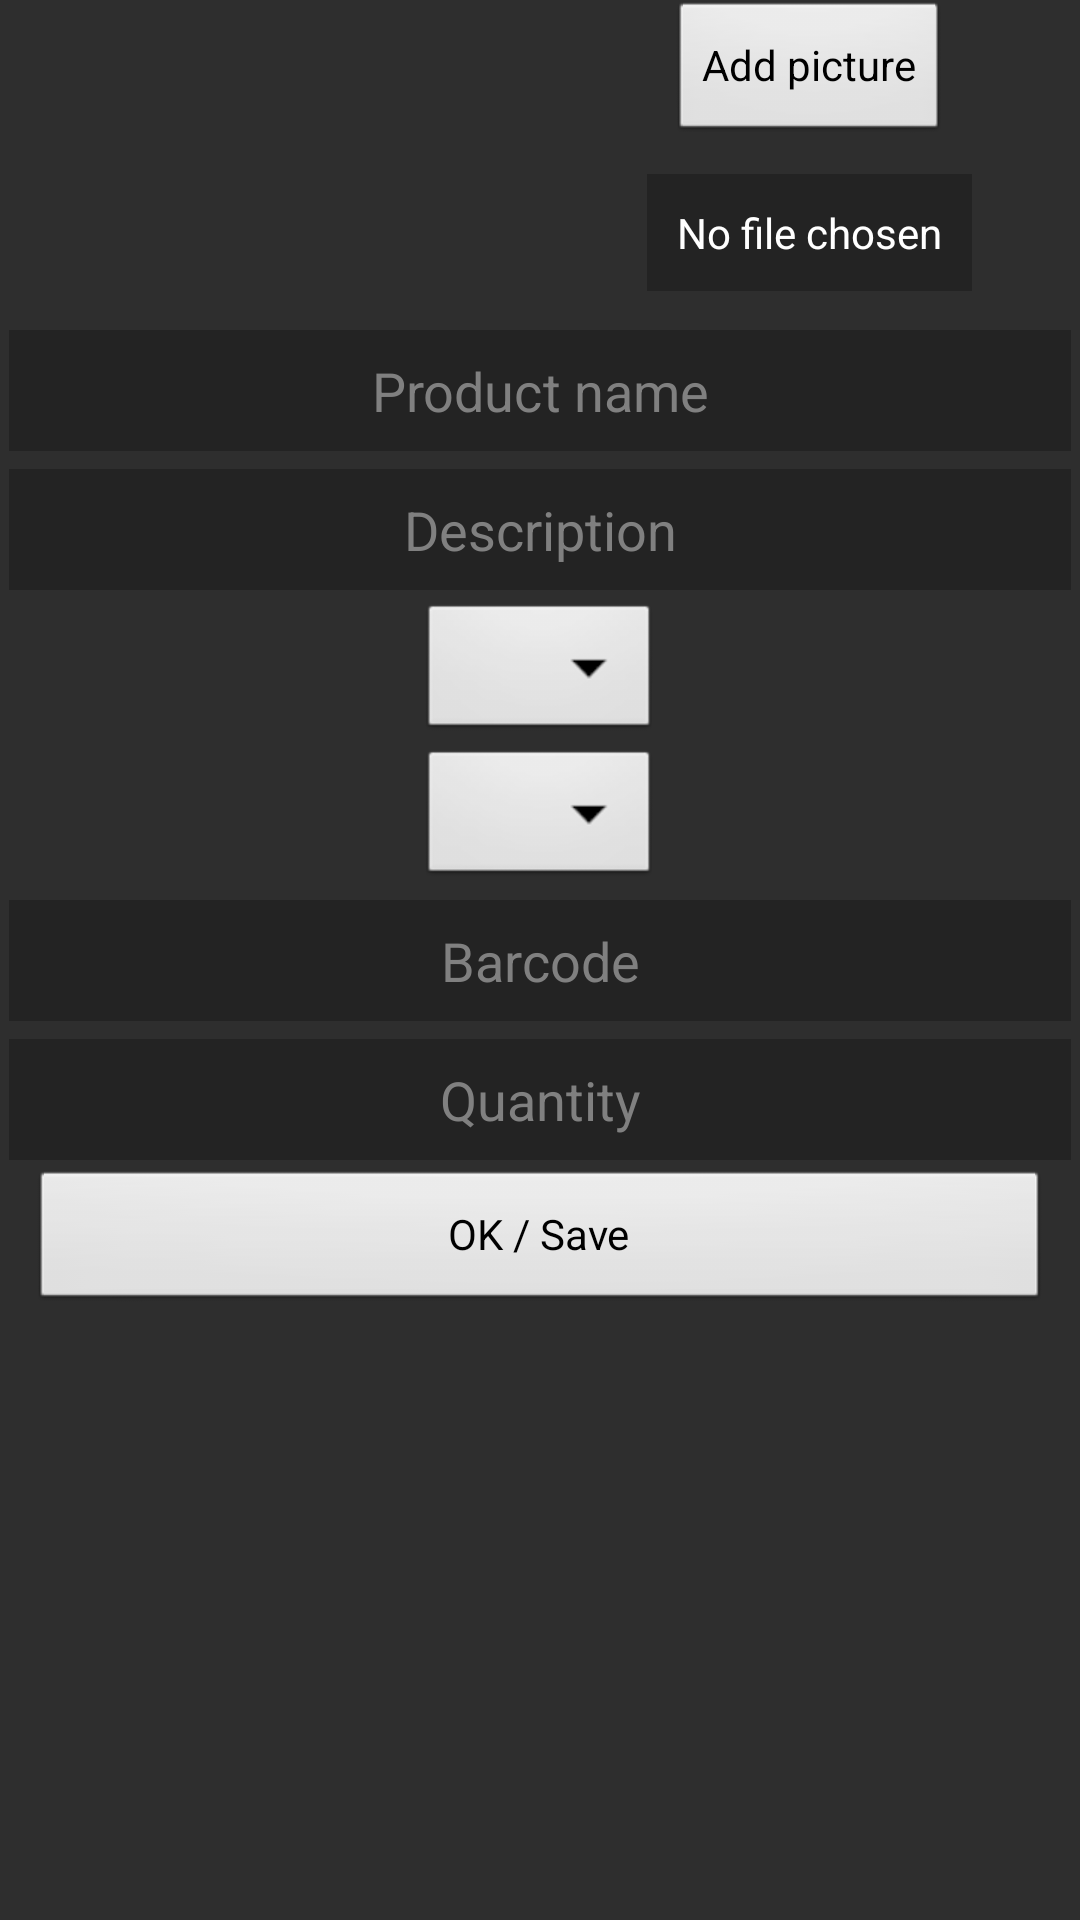

Produce the Android XML layout that renders to this screen, including the resource entries it uses.
<!-- AndroidManifest.xml: application theme AppTheme -->
<!-- res/layout/activity_product_new.xml -->
<?xml version="1.0" encoding="utf-8"?>
<ScrollView xmlns:android="http://schemas.android.com/apk/res/android"
    xmlns:tools="http://schemas.android.com/tools"
    android:id="@+id/ScrollView01"
    android:layout_gravity="center"
    android:layout_width="fill_parent"
    android:layout_height="fill_parent"
    android:background="#2E2E2E" >

    <LinearLayout
        android:layout_width="fill_parent"
        android:layout_height="wrap_content"
        android:gravity="center"
        android:orientation="vertical" >

        <LinearLayout
            android:layout_width="fill_parent"
            android:layout_height="wrap_content"
            android:orientation="horizontal" >

            <ImageView
                android:id="@+id/picture"
                android:layout_width="0dp"
                android:layout_height="wrap_content"
                android:layout_weight="0.5"
                android:contentDescription="@string/picture" />

            <LinearLayout
                android:layout_width="0dp"
                android:layout_height="wrap_content"
                android:layout_weight="0.5"
                android:gravity="center"
                android:orientation="vertical" >

                <Button
                    android:id="@+id/buttonChangePicture"
                    android:layout_width="wrap_content"
                    android:layout_height="wrap_content"
                    android:text="@string/button_add_picture" />

                <TextView
                    android:id="@+id/file_path"
                    android:layout_width="wrap_content"
                    android:layout_height="wrap_content"
                    android:layout_margin="10dp"
                    android:background="#40000000"
                    android:padding="10dp"
                    android:text="@string/no_file_chosen"
                    android:textColor="#ffffff" />
            </LinearLayout>
        </LinearLayout>

        <EditText
            android:id="@+id/name"
            android:layout_width="match_parent"
            android:layout_height="wrap_content"
            android:layout_margin="3dp"
            android:background="#40000000"
            android:gravity="center"
            android:inputType="text"
            android:padding="8dp"
            android:textColor="#ffffff"
            android:hint="@string/product_name_hint" />

        <EditText
            android:id="@+id/description"
            android:layout_width="match_parent"
            android:layout_height="wrap_content"
            android:layout_margin="3dp"
            android:background="#40000000"
            android:gravity="center"
            android:inputType="text"
            android:padding="8dp"
            android:textColor="#ffffff"
            android:hint="@string/description_hint" />

        <Spinner
            android:id="@+id/groups"
            android:layout_width="wrap_content"
            android:layout_height="wrap_content"
            android:gravity="center"
            android:prompt="@string/admin_groups" />

        <Spinner
            android:id="@+id/mans"
            android:layout_width="wrap_content"
            android:layout_height="wrap_content"
            android:gravity="center"
            android:prompt="@string/admin_manufacturers" />

        <EditText
            android:id="@+id/barcode"
            android:layout_width="match_parent"
            android:layout_height="wrap_content"
            android:layout_margin="3dp"
            android:background="#40000000"
            android:gravity="center"
            android:inputType="number"
            android:padding="8dp"
            android:textColor="#ffffff"
            android:hint="@string/barcode_hint" />

        <EditText
            android:id="@+id/quantity"
            android:layout_width="match_parent"
            android:layout_height="wrap_content"
            android:layout_margin="3dp"
            android:background="#40000000"
            android:gravity="center"
            android:inputType="number"
            android:padding="8dp"
            android:textColor="#ffffff"
            android:hint="@string/quantity_hint" />

        <Button
            android:id="@+id/buttonSave"
            android:layout_width="match_parent"
            android:layout_height="wrap_content"
            android:layout_marginLeft="10dp"
            android:layout_marginRight="10dp"
            android:text="@string/button_save" />
    </LinearLayout>

</ScrollView>
<!-- resources referenced by this layout -->
<resources>
  <string name="admin_groups">Groups</string>
  <string name="admin_manufacturers">Manufacturers</string>
  <string name="barcode_hint">Barcode</string>
  <string name="button_add_picture">Add picture</string>
  <string name="button_save">OK / Save</string>
  <string name="description_hint">Description</string>
  <string name="no_file_chosen">No file chosen</string>
  <string name="picture">Picture</string>
  <string name="product_name_hint">Product name</string>
  <string name="quantity_hint">Quantity</string>
  <style name="AppTheme" parent="AppBaseTheme">
          
      </style>
  <style name="AppBaseTheme" parent="android:Theme.Light">
          
      </style>
</resources>
